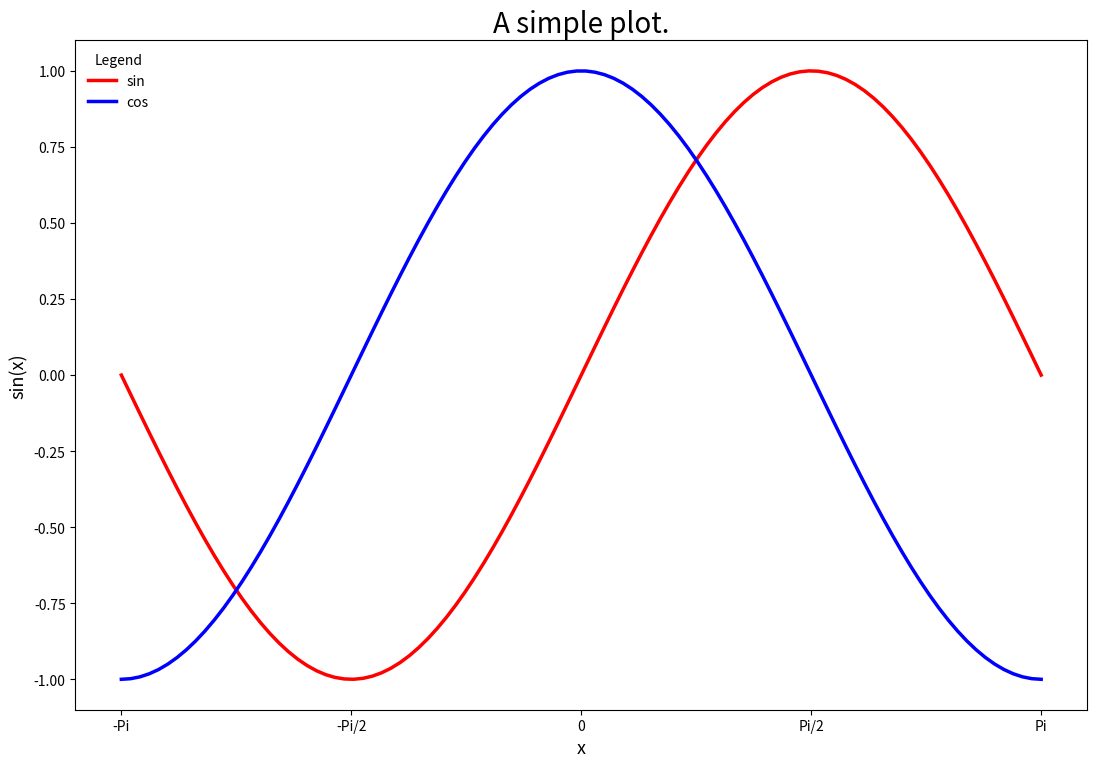

The matplotlib source for this figure:
# see:
# http://www.loria.fr/~rougier/teaching/matplotlib/#simple-plot
# or:
# http://scipy-lectures.github.com/intro/matplotlib/matplotlib.html
# for more !

import numpy # scientific stuffs
import matplotlib.pyplot as pyplot # to plot


Pi = numpy.pi

x = numpy.linspace(-Pi, Pi, 100)
sin_x = numpy.sin(x)
cos_x = numpy.cos(x)


fig = pyplot.figure()

pyplot.plot(x, sin_x, color="red", linewidth=2.5, linestyle="-",
                       label= 'sin')
pyplot.plot(x, cos_x, color="blue", linewidth=2.5, linestyle="-",
                      label= 'cos')


pyplot.xlim([-Pi * 1.1, Pi * 1.1])
pyplot.ylim([-1.1, 1.1])

#pyplot.xticks([-Pi, -Pi/2, 0, Pi/2, Pi],
#          [r'$-\pi$', r'$-\pi/2$', r'$0$', r'$+\pi/2$', r'$+\pi$'])
pyplot.xticks([-Pi, -Pi/2, 0, Pi/2, Pi],
          ['-Pi', '-Pi/2', '0', 'Pi/2', 'Pi'], color= 'black', fontsize= 10)

pyplot.xlabel('x', fontsize= 13, color= 'black')
pyplot.ylabel('sin(x)', fontsize= 13, color= 'black')

pyplot.legend(loc= 'upper left', frameon= False, title= 'Legend')

pyplot.title('A simple plot.', fontsize= 20)

pyplot.grid(False) # by default


# 1 inch = 2.54 cm
# A4: 21 x 29.7 cm^2

# paper size
w = 29.7    # cm
h = 21.0      # cm

# margins (from the plot zone, *not* including x/y labels !
left = 2   # cm
right = 2  # cm
bottom = 2 # cm
top = 2    # cm

# in % !
left = left / w
right = (w - right) / w
bottom = bottom / h
top = (h - top) / h

# in inches ! :(
w = 29.7 / 2.54
h = 21 / 2.54

fig.set_size_inches(w, h)

# left / right / top / bottom : margins, in % of w/h paper
# wspace, hspace = blank space between subplot, in % of w/h paper
pyplot.subplots_adjust(left= left, bottom= bottom, right= right, top= top,
                    wspace=None, hspace=None)


pyplot.savefig('test.pdf', dpi= 300)
pyplot.show()
